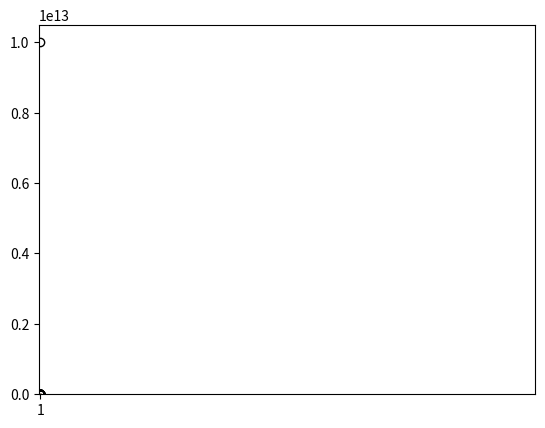

Recreate this plot in Python.
# -*- coding: utf-8 -*-
"""
Created on Tue Jun 18 03:56:52 2019

[redacted]
"""

import numpy as np
import matplotlib.pyplot as plt
incomes = np.random.normal(100.0, 20.0, 10000)
print (incomes)

import numpy as np
print("Mean value is: ", np.mean(incomes))
print("Median value is: ", np.median(incomes))
print("Standard Deviation is: ", np.std(incomes))

import matplotlib.pyplot as plt
plt.hist(incomes, 50)
plt.show()
incomes=np.append(incomes,[10000000000000])

plt.boxplot(incomes)